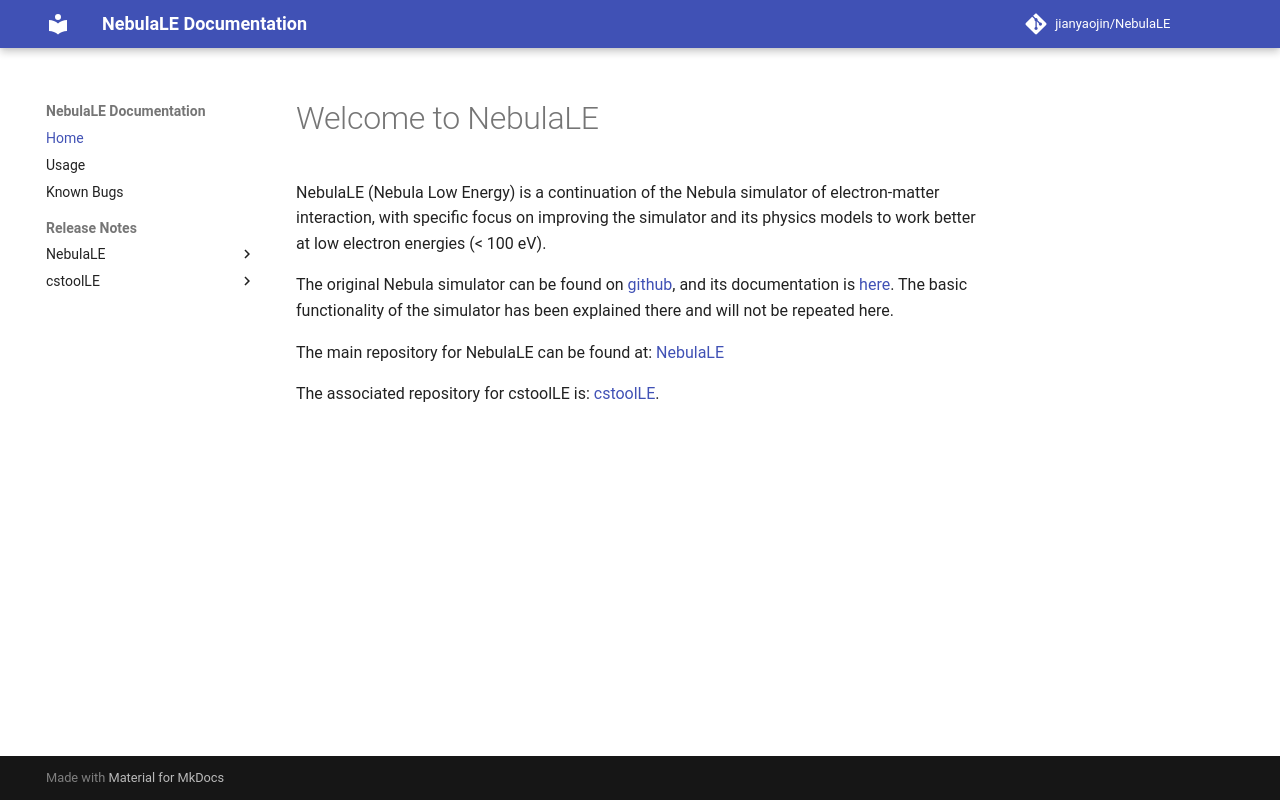

repository: jianyaojin/NebulaLE · page: index.html · generator: mkdocs

# Welcome to NebulaLE

NebulaLE (Nebula Low Energy) is a continuation of the Nebula simulator of electron-matter interaction, with specific focus on improving the simulator 
and its physics models to work better at low electron energies (< 100 eV).

The original Nebula simulator can be found on [github](https://github.com/nebula-simulator), and its documentation is 
[here](https://nebula-simulator.github.io/). The basic functionality of the simulator has been explained there and will not be repeated here.

The main repository for NebulaLE can be found at: [NebulaLE](https://github.com/jianyaojin/NebulaLE/tree/master)

The associated repository for cstoolLE is: [cstoolLE](https://github.com/jianyaojin/cstoolLE).
